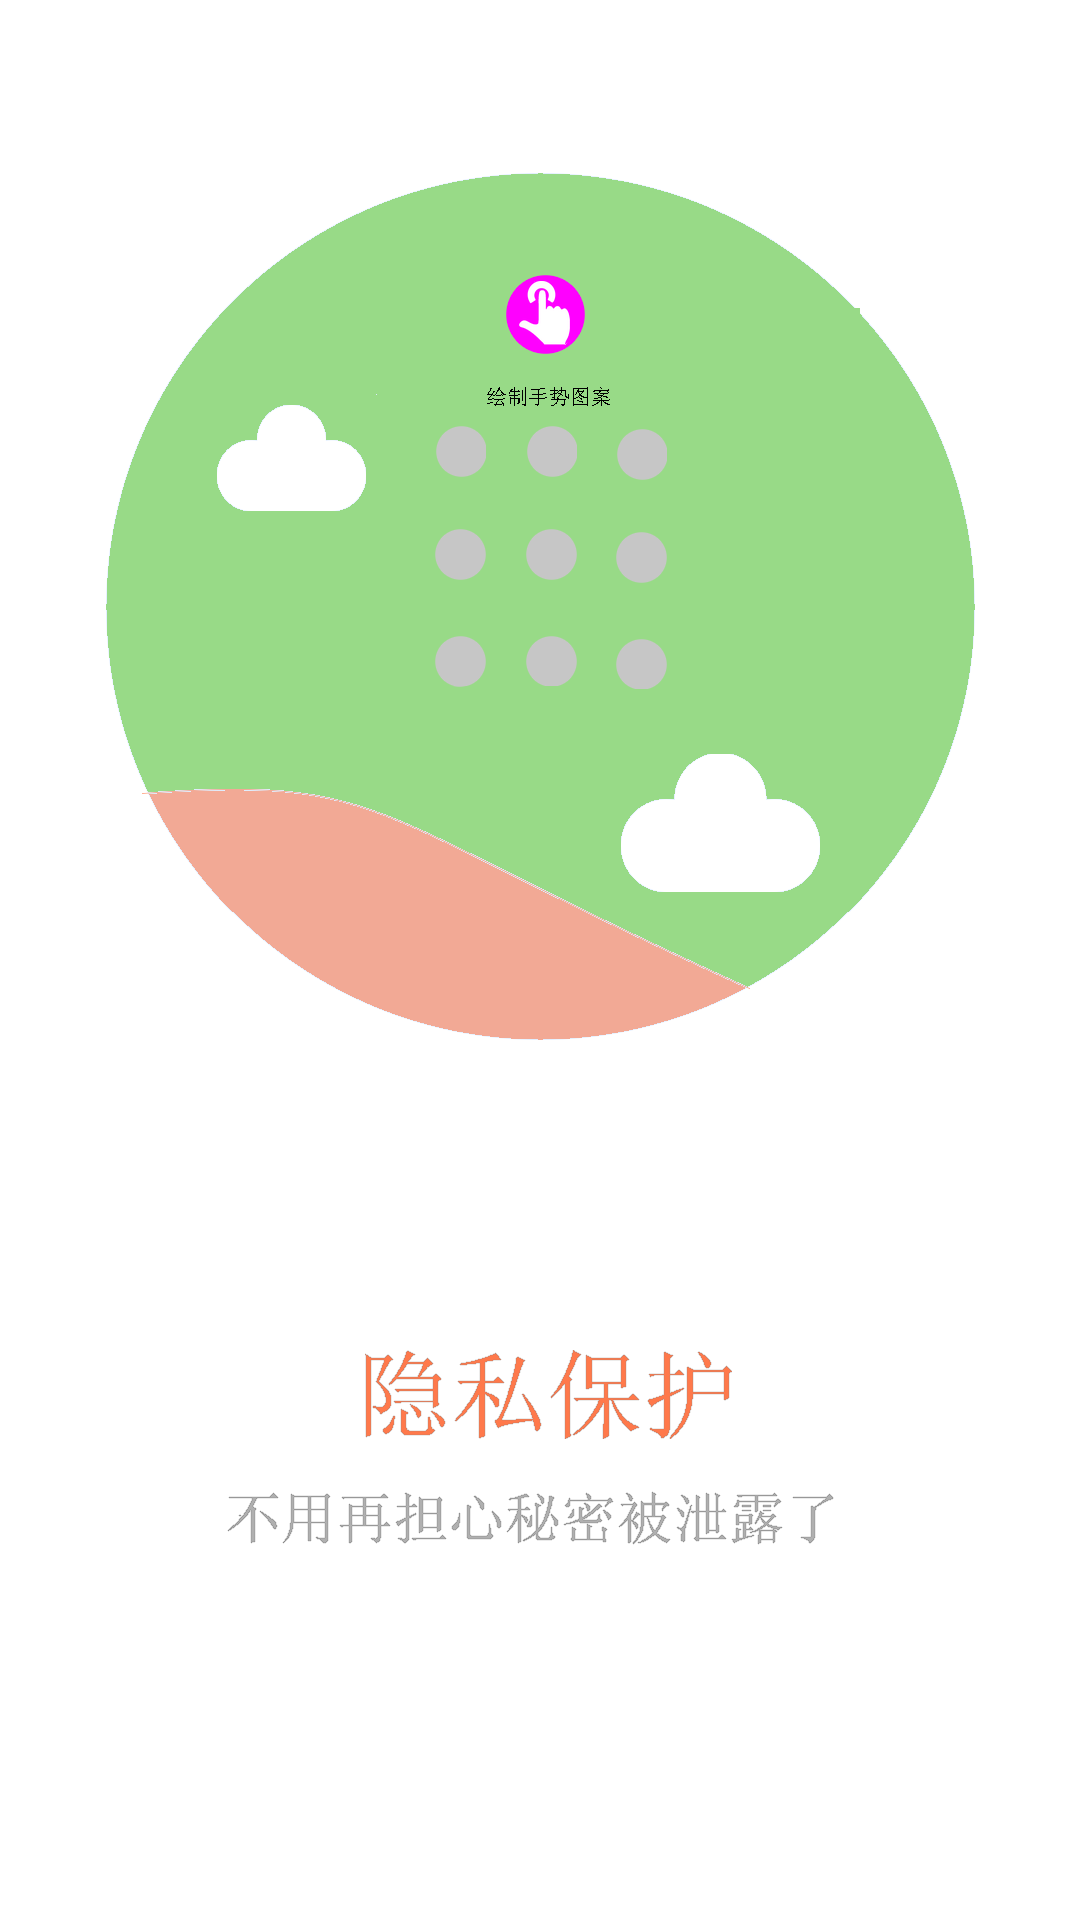

Android layout source for this screen:
<!-- AndroidManifest.xml: application theme AppTheme -->
<!-- res/layout/smartkey_page3.xml -->
<?xml version="1.0" encoding="utf-8"?>

<LinearLayout xmlns:android="http://schemas.android.com/apk/res/android"
    android:layout_width="fill_parent"
    android:layout_height="fill_parent"
    android:background="@color/COLOR_WHITE"
    android:orientation="vertical" >

    <ImageView
        android:id="@+id/imgvPage3"
        android:layout_width="fill_parent"
        android:layout_height="fill_parent"
        android:layout_weight="3.0"
        android:contentDescription="@string/STR_EMPTY"
        android:scaleType="centerInside"
        android:src="@drawable/smartkey_page_3" />

    <ImageView
        android:id="@+id/imgvPageDesc3"
        android:layout_width="fill_parent"
        android:layout_height="fill_parent"
        android:layout_weight="6.0"
        android:contentDescription="@string/STR_EMPTY"
        android:scaleType="centerInside"
        android:src="@drawable/smartkey_page_desc_3" />

    <Button
        android:layout_width="wrap_content"
        android:layout_height="wrap_content"
        android:layout_gravity="center"
        android:layout_marginBottom="10.0dip"
        android:layout_marginTop="10.0dip"
        android:layout_weight="0.0"
        android:visibility="invisible" />

</LinearLayout>
<!-- resources referenced by this layout -->
<resources>
  <color name="COLOR_WHITE">#ffffffff</color>
  <!-- drawable smartkey_page_3: png bitmap (drawable-480dpi, 43479 bytes) -->
  <!-- drawable smartkey_page_desc_3: png bitmap (drawable-480dpi, 13446 bytes) -->
  <string name="STR_EMPTY" />
  <style name="AppTheme" parent="AppBaseTheme">
          
          <item name="android:windowNoTitle">true</item>
      </style>
  <style name="AppBaseTheme" parent="android:Theme.Light">
          
      </style>
</resources>
